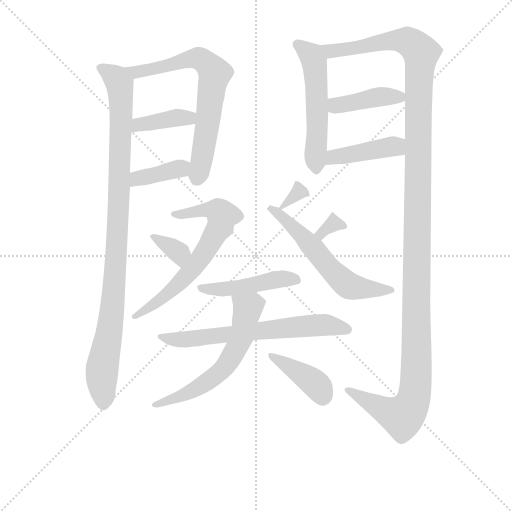
t = 0.00 s
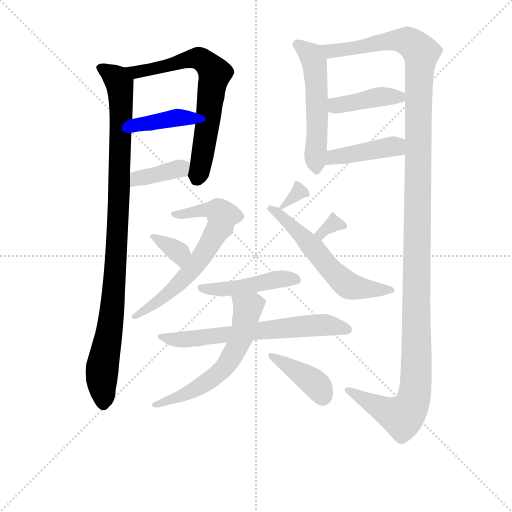
t = 2.42 s
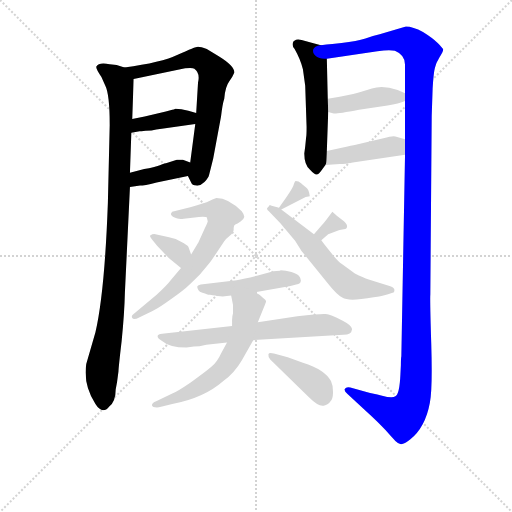
t = 4.84 s
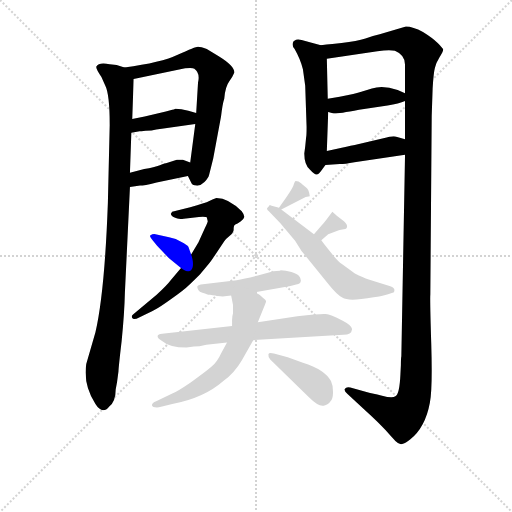
t = 7.26 s
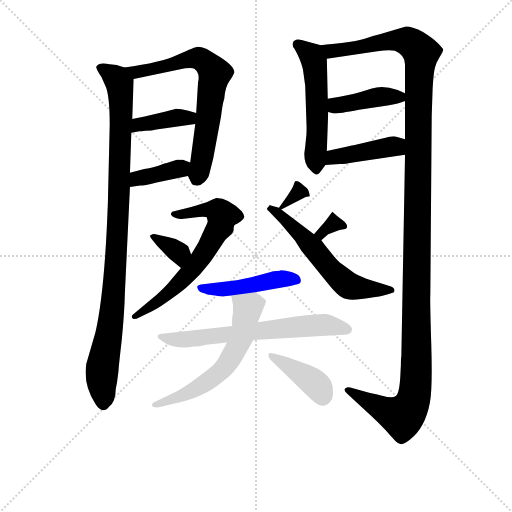
t = 9.68 s
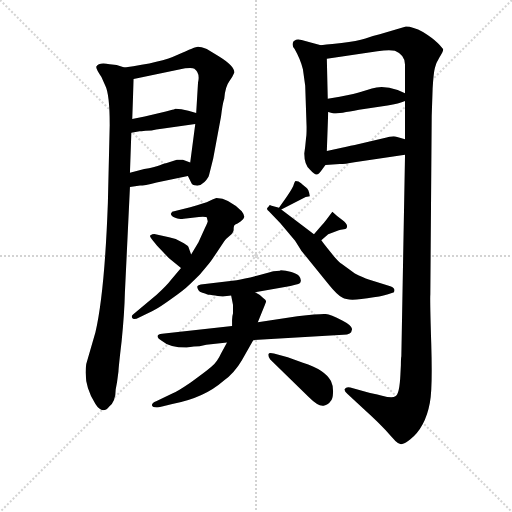
t = 12.10 s

The animated SVG that drew these frames (rendered in a browser with its animation timeline set to each time). Animation: 17 CSS @keyframes rules; one cycle of 12.10 s.

<svg version="1.1" viewBox="0 0 1024 1024" xmlns="http://www.w3.org/2000/svg">
  <g stroke="lightgray" stroke-dasharray="1,1" stroke-width="1" transform="scale(4, 4)">
    <line x1="0" y1="0" x2="256" y2="256"></line>
    <line x1="256" y1="0" x2="0" y2="256"></line>
    <line x1="128" y1="0" x2="128" y2="256"></line>
    <line x1="0" y1="128" x2="256" y2="128"></line>
  </g>
<g transform="scale(0.92, -0.92) translate(60, -900)">
   <style type="text/css">
    @keyframes keyframes0 {
      from {
       stroke: blue;
       stroke-dashoffset: 1007;
       stroke-width: 128;
       }
       77% {
       animation-timing-function: step-end;
       stroke: blue;
       stroke-dashoffset: 0;
       stroke-width: 128;
       }
       to {
       stroke: black;
       stroke-width: 1024;
       }
       }
       #make-me-a-hanzi-animation-0 {
         animation: keyframes0 1.069499s both;
         animation-delay: 0.000000s;
         animation-timing-function: linear;
       }
    @keyframes keyframes1 {
      from {
       stroke: blue;
       stroke-dashoffset: 694;
       stroke-width: 128;
       }
       69% {
       animation-timing-function: step-end;
       stroke: blue;
       stroke-dashoffset: 0;
       stroke-width: 128;
       }
       to {
       stroke: black;
       stroke-width: 1024;
       }
       }
       #make-me-a-hanzi-animation-1 {
         animation: keyframes1 0.814779s both;
         animation-delay: 1.069499s;
         animation-timing-function: linear;
       }
    @keyframes keyframes2 {
      from {
       stroke: blue;
       stroke-dashoffset: 394;
       stroke-width: 128;
       }
       56% {
       animation-timing-function: step-end;
       stroke: blue;
       stroke-dashoffset: 0;
       stroke-width: 128;
       }
       to {
       stroke: black;
       stroke-width: 1024;
       }
       }
       #make-me-a-hanzi-animation-2 {
         animation: keyframes2 0.570638s both;
         animation-delay: 1.884277s;
         animation-timing-function: linear;
       }
    @keyframes keyframes3 {
      from {
       stroke: blue;
       stroke-dashoffset: 383;
       stroke-width: 128;
       }
       55% {
       animation-timing-function: step-end;
       stroke: blue;
       stroke-dashoffset: 0;
       stroke-width: 128;
       }
       to {
       stroke: black;
       stroke-width: 1024;
       }
       }
       #make-me-a-hanzi-animation-3 {
         animation: keyframes3 0.561686s both;
         animation-delay: 2.454915s;
         animation-timing-function: linear;
       }
    @keyframes keyframes4 {
      from {
       stroke: blue;
       stroke-dashoffset: 544;
       stroke-width: 128;
       }
       64% {
       animation-timing-function: step-end;
       stroke: blue;
       stroke-dashoffset: 0;
       stroke-width: 128;
       }
       to {
       stroke: black;
       stroke-width: 1024;
       }
       }
       #make-me-a-hanzi-animation-4 {
         animation: keyframes4 0.692708s both;
         animation-delay: 3.016602s;
         animation-timing-function: linear;
       }
    @keyframes keyframes5 {
      from {
       stroke: blue;
       stroke-dashoffset: 1409;
       stroke-width: 128;
       }
       82% {
       animation-timing-function: step-end;
       stroke: blue;
       stroke-dashoffset: 0;
       stroke-width: 128;
       }
       to {
       stroke: black;
       stroke-width: 1024;
       }
       }
       #make-me-a-hanzi-animation-5 {
         animation: keyframes5 1.396647s both;
         animation-delay: 3.709310s;
         animation-timing-function: linear;
       }
    @keyframes keyframes6 {
      from {
       stroke: blue;
       stroke-dashoffset: 415;
       stroke-width: 128;
       }
       57% {
       animation-timing-function: step-end;
       stroke: blue;
       stroke-dashoffset: 0;
       stroke-width: 128;
       }
       to {
       stroke: black;
       stroke-width: 1024;
       }
       }
       #make-me-a-hanzi-animation-6 {
         animation: keyframes6 0.587728s both;
         animation-delay: 5.105957s;
         animation-timing-function: linear;
       }
    @keyframes keyframes7 {
      from {
       stroke: blue;
       stroke-dashoffset: 423;
       stroke-width: 128;
       }
       58% {
       animation-timing-function: step-end;
       stroke: blue;
       stroke-dashoffset: 0;
       stroke-width: 128;
       }
       to {
       stroke: black;
       stroke-width: 1024;
       }
       }
       #make-me-a-hanzi-animation-7 {
         animation: keyframes7 0.594238s both;
         animation-delay: 5.693685s;
         animation-timing-function: linear;
       }
    @keyframes keyframes8 {
      from {
       stroke: blue;
       stroke-dashoffset: 665;
       stroke-width: 128;
       }
       68% {
       animation-timing-function: step-end;
       stroke: blue;
       stroke-dashoffset: 0;
       stroke-width: 128;
       }
       to {
       stroke: black;
       stroke-width: 1024;
       }
       }
       #make-me-a-hanzi-animation-8 {
         animation: keyframes8 0.791178s both;
         animation-delay: 6.287923s;
         animation-timing-function: linear;
       }
    @keyframes keyframes9 {
      from {
       stroke: blue;
       stroke-dashoffset: 347;
       stroke-width: 128;
       }
       53% {
       animation-timing-function: step-end;
       stroke: blue;
       stroke-dashoffset: 0;
       stroke-width: 128;
       }
       to {
       stroke: black;
       stroke-width: 1024;
       }
       }
       #make-me-a-hanzi-animation-9 {
         animation: keyframes9 0.532389s both;
         animation-delay: 7.079102s;
         animation-timing-function: linear;
       }
    @keyframes keyframes10 {
      from {
       stroke: blue;
       stroke-dashoffset: 318;
       stroke-width: 128;
       }
       51% {
       animation-timing-function: step-end;
       stroke: blue;
       stroke-dashoffset: 0;
       stroke-width: 128;
       }
       to {
       stroke: black;
       stroke-width: 1024;
       }
       }
       #make-me-a-hanzi-animation-10 {
         animation: keyframes10 0.508789s both;
         animation-delay: 7.611491s;
         animation-timing-function: linear;
       }
    @keyframes keyframes11 {
      from {
       stroke: blue;
       stroke-dashoffset: 321;
       stroke-width: 128;
       }
       51% {
       animation-timing-function: step-end;
       stroke: blue;
       stroke-dashoffset: 0;
       stroke-width: 128;
       }
       to {
       stroke: black;
       stroke-width: 1024;
       }
       }
       #make-me-a-hanzi-animation-11 {
         animation: keyframes11 0.511230s both;
         animation-delay: 8.120280s;
         animation-timing-function: linear;
       }
    @keyframes keyframes12 {
      from {
       stroke: blue;
       stroke-dashoffset: 589;
       stroke-width: 128;
       }
       66% {
       animation-timing-function: step-end;
       stroke: blue;
       stroke-dashoffset: 0;
       stroke-width: 128;
       }
       to {
       stroke: black;
       stroke-width: 1024;
       }
       }
       #make-me-a-hanzi-animation-12 {
         animation: keyframes12 0.729329s both;
         animation-delay: 8.631510s;
         animation-timing-function: linear;
       }
    @keyframes keyframes13 {
      from {
       stroke: blue;
       stroke-dashoffset: 469;
       stroke-width: 128;
       }
       60% {
       animation-timing-function: step-end;
       stroke: blue;
       stroke-dashoffset: 0;
       stroke-width: 128;
       }
       to {
       stroke: black;
       stroke-width: 1024;
       }
       }
       #make-me-a-hanzi-animation-13 {
         animation: keyframes13 0.631673s both;
         animation-delay: 9.360840s;
         animation-timing-function: linear;
       }
    @keyframes keyframes14 {
      from {
       stroke: blue;
       stroke-dashoffset: 663;
       stroke-width: 128;
       }
       68% {
       animation-timing-function: step-end;
       stroke: blue;
       stroke-dashoffset: 0;
       stroke-width: 128;
       }
       to {
       stroke: black;
       stroke-width: 1024;
       }
       }
       #make-me-a-hanzi-animation-14 {
         animation: keyframes14 0.789551s both;
         animation-delay: 9.992513s;
         animation-timing-function: linear;
       }
    @keyframes keyframes15 {
      from {
       stroke: blue;
       stroke-dashoffset: 604;
       stroke-width: 128;
       }
       66% {
       animation-timing-function: step-end;
       stroke: blue;
       stroke-dashoffset: 0;
       stroke-width: 128;
       }
       to {
       stroke: black;
       stroke-width: 1024;
       }
       }
       #make-me-a-hanzi-animation-15 {
         animation: keyframes15 0.741536s both;
         animation-delay: 10.782064s;
         animation-timing-function: linear;
       }
    @keyframes keyframes16 {
      from {
       stroke: blue;
       stroke-dashoffset: 401;
       stroke-width: 128;
       }
       57% {
       animation-timing-function: step-end;
       stroke: blue;
       stroke-dashoffset: 0;
       stroke-width: 128;
       }
       to {
       stroke: black;
       stroke-width: 1024;
       }
       }
       #make-me-a-hanzi-animation-16 {
         animation: keyframes16 0.576335s both;
         animation-delay: 11.523600s;
         animation-timing-function: linear;
       }
</style>
<path d="M 127.5 108.5 Q 120.5 63.5 147.5 21.5 Q 162.5 -2.5 177.5 16.5 Q 191.5 27.5 191.5 53.5 L 194.5 69.5 L 197.5 92.5 Q 197.5 99.5 204.5 159.5 Q 210.5 219.5 211.5 263.5 L 222.5 493.5 L 222.5 524.5 L 225.5 611.5 L 227.5 641.5 L 230.5 728.5 C 231.5 748.5 231.5 748.5 210.5 753.5 L 193.5 758.5 L 178.5 760.5 Q 154.5 765.5 149.5 755.5 Q 147.5 751.5 160.5 732.5 L 168.5 714.5 Q 178.5 695.5 178.5 628.5 L 174.5 458.5 Q 167.5 264.5 147.5 177.5 L 127.5 108.5 Z" fill="lightgray"></path> 
<path d="M 348.5 517.5 L 355.5 503.5 Q 357.5 497.5 366.5 496.5 Q 375.5 495.5 384.5 504.5 Q 393.5 513.5 394.5 519.5 L 398.5 535.5 L 403.5 555.5 L 420.5 646.5 Q 423.5 673.5 427.5 685.5 Q 429.5 711.5 438.5 723.5 Q 446.5 734.5 449.5 742.5 Q 449.5 756.5 415.5 777.5 L 389.5 793.5 Q 376.5 798.5 370.5 798.5 Q 364.5 798.5 327.5 781.5 Q 290.5 763.5 210.5 753.5 C 180.5 749.5 201.5 722.5 230.5 728.5 L 342.5 751.5 Q 358.5 753.5 362.5 750.5 Q 375.5 741.5 370.5 720.5 L 366.5 654.5 L 364.5 630.5 L 353.5 546.5 C 349.5 516.5 347.5 519.5 348.5 517.5 Z" fill="lightgray"></path> 
<path d="M 256.5 615.5 L 269.5 616.5 Q 292.5 620.5 295.5 620.5 L 364.5 630.5 C 394.5 634.5 395.5 646.5 366.5 654.5 L 349.5 659.5 Q 333.5 663.5 321.5 663.5 Q 317.5 661.5 314.5 661.5 L 300.5 657.5 L 254.5 646.5 L 227.5 641.5 C 198.5 636.5 195.5 606.5 225.5 611.5 L 243.5 614.5 L 247.5 614.5 L 256.5 615.5 Z" fill="lightgray"></path> 
<path d="M 222.5 493.5 L 244.5 496.5 Q 252.5 496.5 280.5 503.5 L 348.5 517.5 C 377.5 523.5 381.5 535.5 353.5 546.5 L 337.5 552.5 L 324.5 552.5 L 302.5 545.5 Q 299.5 545.5 287.5 540.5 Q 275.5 535.5 253.5 532.5 L 222.5 524.5 C 193.5 517.5 192.5 489.5 222.5 493.5 Z" fill="lightgray"></path> 
<path d="M 637.5 801.5 L 605.5 810.5 Q 590.5 815.5 583.5 813.5 Q 576.5 810.5 576.5 806.5 Q 574.5 800.5 580.5 793.5 Q 593.5 770.5 598.5 749.5 L 603.5 713.5 L 606.5 624.5 Q 606.5 605.5 605.5 601.5 L 603.5 581.5 L 601.5 566.5 Q 601.5 542.5 613.5 531.5 Q 624.5 519.5 628.5 520.5 Q 632.5 520.5 639.5 530.5 L 647.5 541.5 C 649.5 544.5 649.5 544.5 650.5 571.5 L 653.5 656.5 L 652.5 685.5 L 650.5 772.5 C 649.5 798.5 649.5 798.5 637.5 801.5 Z" fill="lightgray"></path> 
<path d="M 810.5 86.5 Q 808.5 42.5 799.5 38.5 Q 793.5 33.5 770.5 39.5 Q 747.5 45.5 744.5 45.5 L 701.5 57.5 Q 692.5 59.5 689.5 54.5 Q 687.5 49.5 695.5 43.5 L 732.5 9.5 Q 764.5 -19.5 778.5 -35.5 Q 792.5 -51.5 799.5 -58.5 Q 805.5 -64.5 811.5 -65.5 Q 817.5 -66.5 831.5 -55.5 Q 864.5 -29.5 874.5 24.5 Q 880.5 55.5 877.5 152.5 Q 874.5 249.5 875.5 260.5 L 878.5 648.5 L 880.5 707.5 Q 882.5 741.5 885.5 752.5 Q 887.5 762.5 895.5 775.5 Q 903.5 788.5 903.5 792.5 Q 902.5 795.5 891.5 806.5 Q 880.5 817.5 859.5 830.5 Q 837.5 842.5 822.5 842.5 L 765.5 825.5 Q 751.5 822.5 734.5 816.5 Q 716.5 810.5 682.5 806.5 L 662.5 804.5 Q 649.5 803.5 637.5 801.5 C 607.5 798.5 620.5 768.5 650.5 772.5 L 760.5 788.5 Q 786.5 792.5 798.5 789.5 Q 820.5 780.5 820.5 759.5 L 820.5 697.5 L 820.5 680.5 L 820.5 597.5 L 820.5 563.5 L 812.5 125.5 Q 811.5 121.5 811.5 106.5 L 810.5 86.5 Z" fill="lightgray"></path> 
<path d="M 653.5 656.5 L 665.5 653.5 Q 667.5 651.5 720.5 661.5 L 782.5 670.5 Q 807.5 674.5 820.5 680.5 C 840.5 688.5 840.5 688.5 820.5 697.5 L 804.5 704.5 Q 771.5 715.5 748.5 707.5 L 725.5 700.5 Q 713.5 696.5 678.5 689.5 L 652.5 685.5 C 622.5 680.5 624.5 663.5 653.5 656.5 Z" fill="lightgray"></path> 
<path d="M 647.5 541.5 L 678.5 543.5 Q 689.5 543.5 710.5 547.5 L 820.5 563.5 C 850.5 567.5 849.5 589.5 820.5 597.5 L 799.5 603.5 Q 793.5 605.5 773.5 599.5 L 736.5 590.5 Q 706.5 583.5 695.5 581.5 L 650.5 571.5 C 621.5 564.5 617.5 539.5 647.5 541.5 Z" fill="lightgray"></path> 
<path d="M 333.5 317.5 L 311.5 291.5 Q 303.5 280.5 280.5 259.5 L 230.5 217.5 Q 224.5 213.5 227.5 208.5 Q 230.5 203.5 243.5 210.5 L 270.5 223.5 Q 278.5 226.5 303.0 243.5 Q 327.5 260.5 338.5 269.5 Q 349.5 278.5 374.5 303.5 Q 397.5 329.5 403.5 339.5 L 427.5 375.5 Q 430.5 380.5 439.5 387.5 Q 448.5 394.5 448.0 402.5 Q 447.5 410.5 451.5 412.0 Q 455.5 413.5 463.0 418.5 Q 470.5 423.5 471.0 428.0 Q 471.5 432.5 465.5 440.5 Q 436.5 469.5 410.5 469.5 Q 403.5 467.5 395.0 463.0 Q 386.5 458.5 353.5 449.5 L 318.5 440.5 Q 313.5 440.5 311.5 435.5 Q 311.5 431.5 319.5 427.0 Q 327.5 422.5 339.5 424.5 L 372.5 428.5 Q 387.5 429.5 389.5 427.5 L 391.5 419.5 Q 392.5 418.5 385.5 404.5 L 371.5 373.5 L 355.5 346.5 L 333.5 317.5 Z" fill="lightgray"></path> 
<path d="M 355.5 346.5 L 349.5 363.5 Q 347.5 367.5 333.5 374.5 Q 323.5 381.5 307.5 384.5 L 275.5 391.5 Q 270.5 391.5 267.5 388.5 Q 263.5 387.5 270.5 379.5 L 281.5 365.5 L 307.5 338.5 L 333.5 317.5 C 356.5 298.5 365.5 318.5 355.5 346.5 Z" fill="lightgray"></path> 
<path d="M 551.5 444.5 L 604.5 471.5 L 613.5 473.5 Q 611.5 488.5 605.5 492.5 Q 599.5 496.5 594.5 501.5 Q 589.5 506.5 582.5 506.5 Q 580.5 505.5 577.5 495.5 Q 573.5 485.5 546.5 448.5 C 538.5 438.5 538.5 438.5 551.5 444.5 Z" fill="lightgray"></path> 
<path d="M 687.5 401.5 Q 694.5 401.5 694.5 408.5 Q 694.5 414.5 683.5 422.5 Q 671.5 430.5 662.5 439.5 L 649.5 422.5 Q 643.5 414.5 638.5 409.5 L 622.5 390.5 C 603.5 367.5 615.5 357.5 638.5 377.5 L 653.5 390.5 L 666.5 395.5 L 676.5 399.5 Q 686.5 401.5 687.5 401.5 Z" fill="lightgray"></path> 
<path d="M 622.5 390.5 L 551.5 444.5 L 546.5 448.5 L 528.5 453.5 Q 526.5 455.5 524.5 451.5 L 521.5 448.5 Q 518.5 445.5 524.5 440.5 L 549.5 414.5 L 581.5 376.5 L 595.5 354.5 L 655.5 280.5 Q 671.5 260.5 684.0 253.0 Q 696.5 245.5 725.5 250.0 Q 754.5 254.5 760.5 255.0 Q 766.5 255.5 783.5 260.5 L 793.5 263.5 Q 797.5 263.5 797.5 269.0 Q 797.5 274.5 788.5 277.5 L 741.5 292.5 Q 729.5 296.5 711.5 305.5 L 682.5 326.5 Q 675.5 330.5 657.5 353.0 Q 639.5 375.5 638.5 377.5 L 622.5 390.5 Z" fill="lightgray"></path> 
<path d="M 494.5 264.5 L 571.5 278.5 Q 583.5 281.5 588.5 282.5 Q 593.5 283.5 594.0 289.0 Q 594.5 294.5 590.5 299.5 Q 586.5 304.5 573.5 308.5 Q 560.5 312.5 550.5 312.5 L 548.5 311.5 L 534.5 310.5 L 498.5 300.5 Q 470.5 293.5 454.5 290.5 L 376.5 281.5 Q 370.5 279.5 369.5 278.5 Q 368.5 277.5 369.0 275.0 Q 369.5 272.5 371.5 269.0 Q 373.5 265.5 380.0 263.5 Q 386.5 261.5 389.5 260.5 Q 392.5 259.5 396.5 259.0 Q 400.5 258.5 413.5 256.5 Q 426.5 254.5 442.5 257.5 L 494.5 264.5 Z" fill="lightgray"></path> 
<path d="M 704.5 181.5 Q 709.5 190.5 684.0 203.5 Q 658.5 216.5 648.0 217.5 Q 637.5 218.5 586.5 212.5 L 500.5 199.5 L 444.5 191.5 L 292.5 174.5 Q 283.5 173.5 282.5 169.5 Q 282.5 163.5 291.5 159.5 Q 308.5 144.5 345.5 144.5 L 361.5 146.5 Q 372.5 146.5 388.5 150.5 L 433.5 155.5 L 490.5 160.5 L 686.5 172.5 Q 704.5 172.5 704.5 181.5 Z" fill="lightgray"></path> 
<path d="M 500.5 199.5 L 513.5 231.5 Q 517.5 241.5 518.5 244.5 Q 518.5 247.5 511.5 252.5 Q 503.5 260.5 494.5 264.5 C 468.5 279.5 436.5 286.5 442.5 257.5 L 446.5 237.5 L 446.5 218.5 Q 444.5 212.5 444.5 204.5 L 444.5 191.5 L 433.5 155.5 L 420.5 131.5 Q 412.5 113.5 399.5 102.5 Q 385.5 90.5 354.5 68.5 Q 323.5 47.5 314.5 44.5 L 279.5 27.5 Q 269.5 23.5 270.5 18.5 Q 271.5 13.5 285.5 14.5 L 314.5 21.5 Q 383.5 34.5 425.5 71.5 Q 450.5 90.5 465.5 116.5 L 490.5 160.5 L 500.5 199.5 Z" fill="lightgray"></path> 
<path d="M 610.5 37.5 Q 632.5 15.5 643.5 18.0 Q 654.5 20.5 658.5 27.5 Q 663.5 31.5 664.0 46.5 Q 664.5 61.5 659.5 71.5 Q 646.5 96.5 598.5 111.5 L 565.5 123.5 L 535.5 131.5 Q 524.5 134.5 523.5 130.0 Q 522.5 125.5 527.5 118.5 L 610.5 37.5 Z" fill="lightgray"></path> 
      <clipPath id="make-me-a-hanzi-clip-0">
      <path d="M 127.5 108.5 Q 120.5 63.5 147.5 21.5 Q 162.5 -2.5 177.5 16.5 Q 191.5 27.5 191.5 53.5 L 194.5 69.5 L 197.5 92.5 Q 197.5 99.5 204.5 159.5 Q 210.5 219.5 211.5 263.5 L 222.5 493.5 L 222.5 524.5 L 225.5 611.5 L 227.5 641.5 L 230.5 728.5 C 231.5 748.5 231.5 748.5 210.5 753.5 L 193.5 758.5 L 178.5 760.5 Q 154.5 765.5 149.5 755.5 Q 147.5 751.5 160.5 732.5 L 168.5 714.5 Q 178.5 695.5 178.5 628.5 L 174.5 458.5 Q 167.5 264.5 147.5 177.5 L 127.5 108.5 Z" fill="lightgray"></path>
      </clipPath>
      <path clip-path="url(#make-me-a-hanzi-clip-0)" d="M 157.5 753.5 L 197.5 722.5 L 203.5 664.5 L 195.5 394.5 L 181.5 202.5 L 161.5 96.5 L 163.5 24.5 " fill="none" id="make-me-a-hanzi-animation-0" stroke-dasharray="879 1758" stroke-linecap="round"></path>

      <clipPath id="make-me-a-hanzi-clip-1">
      <path d="M 348.5 517.5 L 355.5 503.5 Q 357.5 497.5 366.5 496.5 Q 375.5 495.5 384.5 504.5 Q 393.5 513.5 394.5 519.5 L 398.5 535.5 L 403.5 555.5 L 420.5 646.5 Q 423.5 673.5 427.5 685.5 Q 429.5 711.5 438.5 723.5 Q 446.5 734.5 449.5 742.5 Q 449.5 756.5 415.5 777.5 L 389.5 793.5 Q 376.5 798.5 370.5 798.5 Q 364.5 798.5 327.5 781.5 Q 290.5 763.5 210.5 753.5 C 180.5 749.5 201.5 722.5 230.5 728.5 L 342.5 751.5 Q 358.5 753.5 362.5 750.5 Q 375.5 741.5 370.5 720.5 L 366.5 654.5 L 364.5 630.5 L 353.5 546.5 C 349.5 516.5 347.5 519.5 348.5 517.5 Z" fill="lightgray"></path>
      </clipPath>
      <path clip-path="url(#make-me-a-hanzi-clip-1)" d="M 220.5 754.5 L 227.5 746.5 L 249.5 744.5 L 371.5 773.5 L 404.5 745.5 L 391.5 628.5 L 368.5 511.5 " fill="none" id="make-me-a-hanzi-animation-1" stroke-dasharray="566 1132" stroke-linecap="round"></path>

      <clipPath id="make-me-a-hanzi-clip-2">
      <path d="M 256.5 615.5 L 269.5 616.5 Q 292.5 620.5 295.5 620.5 L 364.5 630.5 C 394.5 634.5 395.5 646.5 366.5 654.5 L 349.5 659.5 Q 333.5 663.5 321.5 663.5 Q 317.5 661.5 314.5 661.5 L 300.5 657.5 L 254.5 646.5 L 227.5 641.5 C 198.5 636.5 195.5 606.5 225.5 611.5 L 243.5 614.5 L 247.5 614.5 L 256.5 615.5 Z" fill="lightgray"></path>
      </clipPath>
      <path clip-path="url(#make-me-a-hanzi-clip-2)" d="M 228.5 618.5 L 241.5 629.5 L 360.5 648.5 " fill="none" id="make-me-a-hanzi-animation-2" stroke-dasharray="266 532" stroke-linecap="round"></path>

      <clipPath id="make-me-a-hanzi-clip-3">
      <path d="M 222.5 493.5 L 244.5 496.5 Q 252.5 496.5 280.5 503.5 L 348.5 517.5 C 377.5 523.5 381.5 535.5 353.5 546.5 L 337.5 552.5 L 324.5 552.5 L 302.5 545.5 Q 299.5 545.5 287.5 540.5 Q 275.5 535.5 253.5 532.5 L 222.5 524.5 C 193.5 517.5 192.5 489.5 222.5 493.5 Z" fill="lightgray"></path>
      </clipPath>
      <path clip-path="url(#make-me-a-hanzi-clip-3)" d="M 227.5 501.5 L 241.5 513.5 L 346.5 540.5 " fill="none" id="make-me-a-hanzi-animation-3" stroke-dasharray="255 510" stroke-linecap="round"></path>

      <clipPath id="make-me-a-hanzi-clip-4">
      <path d="M 637.5 801.5 L 605.5 810.5 Q 590.5 815.5 583.5 813.5 Q 576.5 810.5 576.5 806.5 Q 574.5 800.5 580.5 793.5 Q 593.5 770.5 598.5 749.5 L 603.5 713.5 L 606.5 624.5 Q 606.5 605.5 605.5 601.5 L 603.5 581.5 L 601.5 566.5 Q 601.5 542.5 613.5 531.5 Q 624.5 519.5 628.5 520.5 Q 632.5 520.5 639.5 530.5 L 647.5 541.5 C 649.5 544.5 649.5 544.5 650.5 571.5 L 653.5 656.5 L 652.5 685.5 L 650.5 772.5 C 649.5 798.5 649.5 798.5 637.5 801.5 Z" fill="lightgray"></path>
      </clipPath>
      <path clip-path="url(#make-me-a-hanzi-clip-4)" d="M 586.5 802.5 L 617.5 778.5 L 622.5 764.5 L 629.5 530.5 " fill="none" id="make-me-a-hanzi-animation-4" stroke-dasharray="416 832" stroke-linecap="round"></path>

      <clipPath id="make-me-a-hanzi-clip-5">
      <path d="M 810.5 86.5 Q 808.5 42.5 799.5 38.5 Q 793.5 33.5 770.5 39.5 Q 747.5 45.5 744.5 45.5 L 701.5 57.5 Q 692.5 59.5 689.5 54.5 Q 687.5 49.5 695.5 43.5 L 732.5 9.5 Q 764.5 -19.5 778.5 -35.5 Q 792.5 -51.5 799.5 -58.5 Q 805.5 -64.5 811.5 -65.5 Q 817.5 -66.5 831.5 -55.5 Q 864.5 -29.5 874.5 24.5 Q 880.5 55.5 877.5 152.5 Q 874.5 249.5 875.5 260.5 L 878.5 648.5 L 880.5 707.5 Q 882.5 741.5 885.5 752.5 Q 887.5 762.5 895.5 775.5 Q 903.5 788.5 903.5 792.5 Q 902.5 795.5 891.5 806.5 Q 880.5 817.5 859.5 830.5 Q 837.5 842.5 822.5 842.5 L 765.5 825.5 Q 751.5 822.5 734.5 816.5 Q 716.5 810.5 682.5 806.5 L 662.5 804.5 Q 649.5 803.5 637.5 801.5 C 607.5 798.5 620.5 768.5 650.5 772.5 L 760.5 788.5 Q 786.5 792.5 798.5 789.5 Q 820.5 780.5 820.5 759.5 L 820.5 697.5 L 820.5 680.5 L 820.5 597.5 L 820.5 563.5 L 812.5 125.5 Q 811.5 121.5 811.5 106.5 L 810.5 86.5 Z" fill="lightgray"></path>
      </clipPath>
      <path clip-path="url(#make-me-a-hanzi-clip-5)" d="M 644.5 795.5 L 672.5 789.5 L 808.5 812.5 L 829.5 808.5 L 855.5 785.5 L 848.5 618.5 L 846.5 141.5 L 839.5 34.5 L 830.5 12.5 L 814.5 -5.5 L 781.5 5.5 L 696.5 51.5 " fill="none" id="make-me-a-hanzi-animation-5" stroke-dasharray="1281 2562" stroke-linecap="round"></path>

      <clipPath id="make-me-a-hanzi-clip-6">
      <path d="M 653.5 656.5 L 665.5 653.5 Q 667.5 651.5 720.5 661.5 L 782.5 670.5 Q 807.5 674.5 820.5 680.5 C 840.5 688.5 840.5 688.5 820.5 697.5 L 804.5 704.5 Q 771.5 715.5 748.5 707.5 L 725.5 700.5 Q 713.5 696.5 678.5 689.5 L 652.5 685.5 C 622.5 680.5 624.5 663.5 653.5 656.5 Z" fill="lightgray"></path>
      </clipPath>
      <path clip-path="url(#make-me-a-hanzi-clip-6)" d="M 660.5 678.5 L 670.5 670.5 L 767.5 689.5 L 807.5 689.5 L 813.5 684.5 " fill="none" id="make-me-a-hanzi-animation-6" stroke-dasharray="287 574" stroke-linecap="round"></path>

      <clipPath id="make-me-a-hanzi-clip-7">
      <path d="M 647.5 541.5 L 678.5 543.5 Q 689.5 543.5 710.5 547.5 L 820.5 563.5 C 850.5 567.5 849.5 589.5 820.5 597.5 L 799.5 603.5 Q 793.5 605.5 773.5 599.5 L 736.5 590.5 Q 706.5 583.5 695.5 581.5 L 650.5 571.5 C 621.5 564.5 617.5 539.5 647.5 541.5 Z" fill="lightgray"></path>
      </clipPath>
      <path clip-path="url(#make-me-a-hanzi-clip-7)" d="M 654.5 548.5 L 676.5 561.5 L 799.5 581.5 L 813.5 591.5 " fill="none" id="make-me-a-hanzi-animation-7" stroke-dasharray="295 590" stroke-linecap="round"></path>

      <clipPath id="make-me-a-hanzi-clip-8">
      <path d="M 333.5 317.5 L 311.5 291.5 Q 303.5 280.5 280.5 259.5 L 230.5 217.5 Q 224.5 213.5 227.5 208.5 Q 230.5 203.5 243.5 210.5 L 270.5 223.5 Q 278.5 226.5 303.0 243.5 Q 327.5 260.5 338.5 269.5 Q 349.5 278.5 374.5 303.5 Q 397.5 329.5 403.5 339.5 L 427.5 375.5 Q 430.5 380.5 439.5 387.5 Q 448.5 394.5 448.0 402.5 Q 447.5 410.5 451.5 412.0 Q 455.5 413.5 463.0 418.5 Q 470.5 423.5 471.0 428.0 Q 471.5 432.5 465.5 440.5 Q 436.5 469.5 410.5 469.5 Q 403.5 467.5 395.0 463.0 Q 386.5 458.5 353.5 449.5 L 318.5 440.5 Q 313.5 440.5 311.5 435.5 Q 311.5 431.5 319.5 427.0 Q 327.5 422.5 339.5 424.5 L 372.5 428.5 Q 387.5 429.5 389.5 427.5 L 391.5 419.5 Q 392.5 418.5 385.5 404.5 L 371.5 373.5 L 355.5 346.5 L 333.5 317.5 Z" fill="lightgray"></path>
      </clipPath>
      <path clip-path="url(#make-me-a-hanzi-clip-8)" d="M 318.5 433.5 L 397.5 444.5 L 414.5 440.5 L 423.5 431.5 L 417.5 405.5 L 366.5 324.5 L 289.5 248.5 L 231.5 212.5 " fill="none" id="make-me-a-hanzi-animation-8" stroke-dasharray="537 1074" stroke-linecap="round"></path>

      <clipPath id="make-me-a-hanzi-clip-9">
      <path d="M 355.5 346.5 L 349.5 363.5 Q 347.5 367.5 333.5 374.5 Q 323.5 381.5 307.5 384.5 L 275.5 391.5 Q 270.5 391.5 267.5 388.5 Q 263.5 387.5 270.5 379.5 L 281.5 365.5 L 307.5 338.5 L 333.5 317.5 C 356.5 298.5 365.5 318.5 355.5 346.5 Z" fill="lightgray"></path>
      </clipPath>
      <path clip-path="url(#make-me-a-hanzi-clip-9)" d="M 273.5 385.5 L 329.5 350.5 L 332.5 325.5 " fill="none" id="make-me-a-hanzi-animation-9" stroke-dasharray="219 438" stroke-linecap="round"></path>

      <clipPath id="make-me-a-hanzi-clip-10">
      <path d="M 551.5 444.5 L 604.5 471.5 L 613.5 473.5 Q 611.5 488.5 605.5 492.5 Q 599.5 496.5 594.5 501.5 Q 589.5 506.5 582.5 506.5 Q 580.5 505.5 577.5 495.5 Q 573.5 485.5 546.5 448.5 C 538.5 438.5 538.5 438.5 551.5 444.5 Z" fill="lightgray"></path>
      </clipPath>
      <path clip-path="url(#make-me-a-hanzi-clip-10)" d="M 607.5 478.5 L 590.5 482.5 L 555.5 454.5 " fill="none" id="make-me-a-hanzi-animation-10" stroke-dasharray="190 380" stroke-linecap="round"></path>

      <clipPath id="make-me-a-hanzi-clip-11">
      <path d="M 687.5 401.5 Q 694.5 401.5 694.5 408.5 Q 694.5 414.5 683.5 422.5 Q 671.5 430.5 662.5 439.5 L 649.5 422.5 Q 643.5 414.5 638.5 409.5 L 622.5 390.5 C 603.5 367.5 615.5 357.5 638.5 377.5 L 653.5 390.5 L 666.5 395.5 L 676.5 399.5 Q 686.5 401.5 687.5 401.5 Z" fill="lightgray"></path>
      </clipPath>
      <path clip-path="url(#make-me-a-hanzi-clip-11)" d="M 687.5 408.5 L 665.5 413.5 L 638.5 392.5 L 630.5 392.5 " fill="none" id="make-me-a-hanzi-animation-11" stroke-dasharray="193 386" stroke-linecap="round"></path>

      <clipPath id="make-me-a-hanzi-clip-12">
      <path d="M 622.5 390.5 L 551.5 444.5 L 546.5 448.5 L 528.5 453.5 Q 526.5 455.5 524.5 451.5 L 521.5 448.5 Q 518.5 445.5 524.5 440.5 L 549.5 414.5 L 581.5 376.5 L 595.5 354.5 L 655.5 280.5 Q 671.5 260.5 684.0 253.0 Q 696.5 245.5 725.5 250.0 Q 754.5 254.5 760.5 255.0 Q 766.5 255.5 783.5 260.5 L 793.5 263.5 Q 797.5 263.5 797.5 269.0 Q 797.5 274.5 788.5 277.5 L 741.5 292.5 Q 729.5 296.5 711.5 305.5 L 682.5 326.5 Q 675.5 330.5 657.5 353.0 Q 639.5 375.5 638.5 377.5 L 622.5 390.5 Z" fill="lightgray"></path>
      </clipPath>
      <path clip-path="url(#make-me-a-hanzi-clip-12)" d="M 527.5 446.5 L 594.5 390.5 L 658.5 313.5 L 698.5 278.5 L 790.5 270.5 " fill="none" id="make-me-a-hanzi-animation-12" stroke-dasharray="461 922" stroke-linecap="round"></path>

      <clipPath id="make-me-a-hanzi-clip-13">
      <path d="M 494.5 264.5 L 571.5 278.5 Q 583.5 281.5 588.5 282.5 Q 593.5 283.5 594.0 289.0 Q 594.5 294.5 590.5 299.5 Q 586.5 304.5 573.5 308.5 Q 560.5 312.5 550.5 312.5 L 548.5 311.5 L 534.5 310.5 L 498.5 300.5 Q 470.5 293.5 454.5 290.5 L 376.5 281.5 Q 370.5 279.5 369.5 278.5 Q 368.5 277.5 369.0 275.0 Q 369.5 272.5 371.5 269.0 Q 373.5 265.5 380.0 263.5 Q 386.5 261.5 389.5 260.5 Q 392.5 259.5 396.5 259.0 Q 400.5 258.5 413.5 256.5 Q 426.5 254.5 442.5 257.5 L 494.5 264.5 Z" fill="lightgray"></path>
      </clipPath>
      <path clip-path="url(#make-me-a-hanzi-clip-13)" d="M 374.5 275.5 L 421.5 270.5 L 554.5 294.5 L 584.5 291.5 " fill="none" id="make-me-a-hanzi-animation-13" stroke-dasharray="341 682" stroke-linecap="round"></path>

      <clipPath id="make-me-a-hanzi-clip-14">
      <path d="M 704.5 181.5 Q 709.5 190.5 684.0 203.5 Q 658.5 216.5 648.0 217.5 Q 637.5 218.5 586.5 212.5 L 500.5 199.5 L 444.5 191.5 L 292.5 174.5 Q 283.5 173.5 282.5 169.5 Q 282.5 163.5 291.5 159.5 Q 308.5 144.5 345.5 144.5 L 361.5 146.5 Q 372.5 146.5 388.5 150.5 L 433.5 155.5 L 490.5 160.5 L 686.5 172.5 Q 704.5 172.5 704.5 181.5 Z" fill="lightgray"></path>
      </clipPath>
      <path clip-path="url(#make-me-a-hanzi-clip-14)" d="M 289.5 167.5 L 337.5 161.5 L 643.5 193.5 L 693.5 183.5 " fill="none" id="make-me-a-hanzi-animation-14" stroke-dasharray="535 1070" stroke-linecap="round"></path>

      <clipPath id="make-me-a-hanzi-clip-15">
      <path d="M 500.5 199.5 L 513.5 231.5 Q 517.5 241.5 518.5 244.5 Q 518.5 247.5 511.5 252.5 Q 503.5 260.5 494.5 264.5 C 468.5 279.5 436.5 286.5 442.5 257.5 L 446.5 237.5 L 446.5 218.5 Q 444.5 212.5 444.5 204.5 L 444.5 191.5 L 433.5 155.5 L 420.5 131.5 Q 412.5 113.5 399.5 102.5 Q 385.5 90.5 354.5 68.5 Q 323.5 47.5 314.5 44.5 L 279.5 27.5 Q 269.5 23.5 270.5 18.5 Q 271.5 13.5 285.5 14.5 L 314.5 21.5 Q 383.5 34.5 425.5 71.5 Q 450.5 90.5 465.5 116.5 L 490.5 160.5 L 500.5 199.5 Z" fill="lightgray"></path>
      </clipPath>
      <path clip-path="url(#make-me-a-hanzi-clip-15)" d="M 449.5 253.5 L 478.5 227.5 L 466.5 173.5 L 435.5 111.5 L 407.5 82.5 L 363.5 52.5 L 278.5 19.5 " fill="none" id="make-me-a-hanzi-animation-15" stroke-dasharray="476 952" stroke-linecap="round"></path>

      <clipPath id="make-me-a-hanzi-clip-16">
      <path d="M 610.5 37.5 Q 632.5 15.5 643.5 18.0 Q 654.5 20.5 658.5 27.5 Q 663.5 31.5 664.0 46.5 Q 664.5 61.5 659.5 71.5 Q 646.5 96.5 598.5 111.5 L 565.5 123.5 L 535.5 131.5 Q 524.5 134.5 523.5 130.0 Q 522.5 125.5 527.5 118.5 L 610.5 37.5 Z" fill="lightgray"></path>
      </clipPath>
      <path clip-path="url(#make-me-a-hanzi-clip-16)" d="M 530.5 125.5 L 621.5 69.5 L 641.5 36.5 " fill="none" id="make-me-a-hanzi-animation-16" stroke-dasharray="273 546" stroke-linecap="round"></path>

</g>
</svg>
